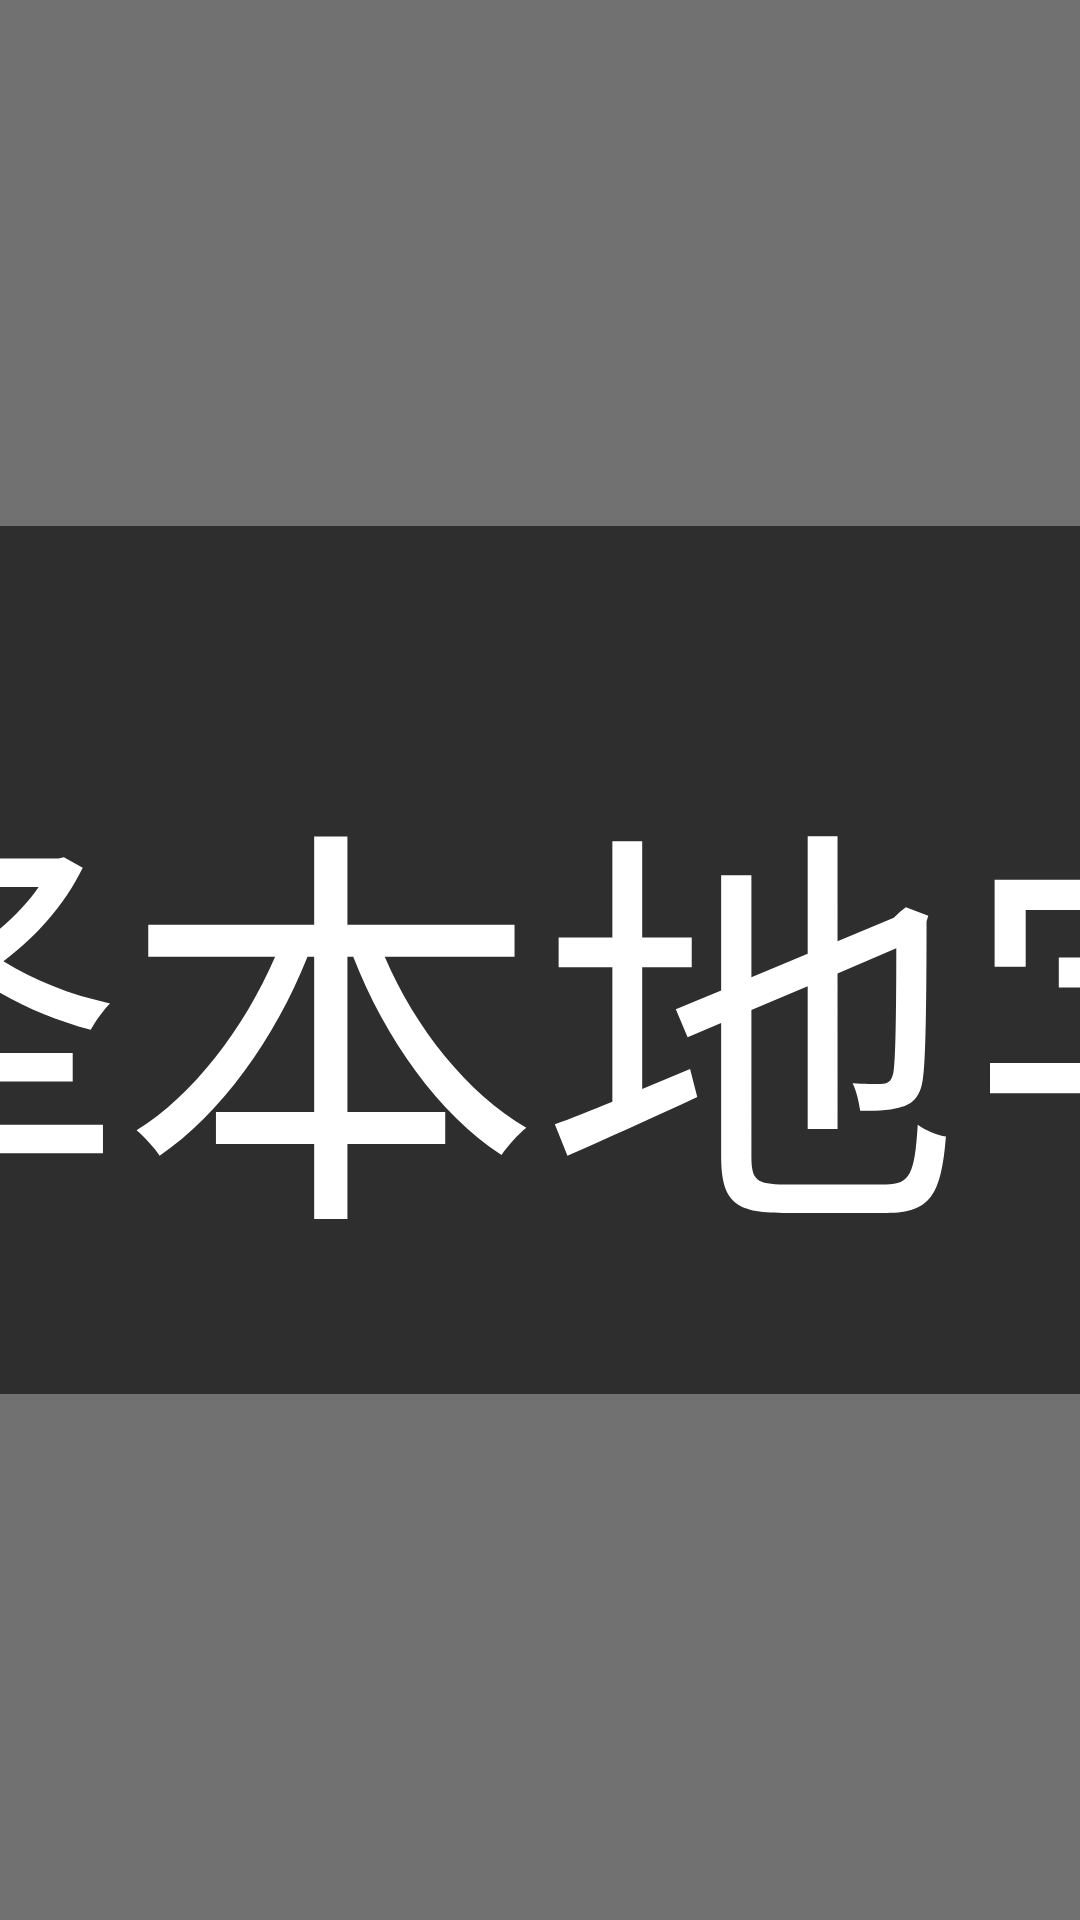

Android layout source for this screen:
<!-- AndroidManifest.xml: application theme AppTheme.NoActionBar -->
<!-- res/layout/dialog_subtitle.xml -->
<?xml version="1.0" encoding="utf-8"?>
<FrameLayout xmlns:android="http://schemas.android.com/apk/res/android"
xmlns:app="http://schemas.android.com/apk/res-auto"
xmlns:tools="http://schemas.android.com/tools"
android:layout_width="match_parent"
android:layout_height="match_parent">

<LinearLayout
android:layout_width="@dimen/vs_640"
android:layout_height="wrap_content"
android:layout_gravity="center"
android:background="@drawable/shape_dialog_bg_main"
android:orientation="vertical"
android:padding="@dimen/vs_30">

<LinearLayout
android:layout_width="match_parent"
android:layout_height="wrap_content"
android:layout_gravity="center"
android:orientation="vertical">


<TextView
android:id="@+id/selectLocal"
android:layout_width="@dimen/vs_480"
android:layout_height="wrap_content"
android:layout_gravity="center"
android:background="@drawable/button_dialog_main"
android:focusable="true"
android:gravity="center"
android:padding="@dimen/vs_10"
android:text="选择本地字幕"
android:textColor="@color/color_FFFFFF"
android:textSize="@dimen/ts_24" />

<TextView
android:id="@+id/selectRemote"
android:layout_width="@dimen/vs_480"
android:layout_height="wrap_content"
android:layout_gravity="center"
android:layout_marginTop="@dimen/vs_10"
android:background="@drawable/button_dialog_main"
android:focusable="true"
android:gravity="center"
android:padding="@dimen/vs_10"
android:text="在线搜索字幕"
android:textColor="@color/color_FFFFFF"
android:textSize="@dimen/ts_24" />

<LinearLayout
android:gravity="center_vertical"
android:orientation="horizontal"
android:layout_gravity="center"
android:layout_marginTop="@dimen/vs_10"
android:layout_width="@dimen/vs_480"
android:layout_height="@dimen/vs_60">
<TextView
android:id="@+id/subtitleSizeMinus"
android:layout_width="@dimen/vs_140"
android:layout_height="wrap_content"
android:layout_gravity="center"
android:background="@drawable/button_dialog_main"
android:focusable="true"
android:gravity="center"
android:padding="@dimen/vs_10"
android:text="字号减小"
android:textColor="@color/color_FFFFFF"
android:textSize="@dimen/ts_24" />

<TextView
android:id="@+id/subtitleSizeText"
android:layout_width="@dimen/vs_120"
android:layout_height="@dimen/vs_60"
android:layout_gravity="center"
android:gravity="center"
android:layout_marginLeft="@dimen/vs_40"
android:layout_marginRight="@dimen/vs_40"
android:text="16"
android:textStyle="bold"
android:textColor="@color/color_CC000000"
android:textSize="@dimen/ts_40" />

<TextView
android:id="@+id/subtitleSizePlus"
android:layout_width="@dimen/vs_140"
android:layout_height="wrap_content"
android:layout_gravity="center"
android:background="@drawable/button_dialog_main"
android:focusable="true"
android:gravity="center"
android:padding="@dimen/vs_10"
android:text="字号增大"
android:textColor="@color/color_FFFFFF"
android:textSize="@dimen/ts_24" />

</LinearLayout>

<LinearLayout
android:gravity="center_vertical"
android:orientation="horizontal"
android:layout_gravity="center"
android:layout_marginTop="@dimen/vs_10"
android:layout_width="@dimen/vs_480"
android:layout_height="@dimen/vs_60">
<TextView
android:id="@+id/subtitleTimeMinus"
android:layout_width="@dimen/vs_140"
android:layout_height="wrap_content"
android:layout_gravity="center"
android:background="@drawable/button_dialog_main"
android:focusable="true"
android:gravity="center"
android:padding="@dimen/vs_10"
android:text="字幕提前"
android:textColor="@color/color_FFFFFF"
android:textSize="@dimen/ts_24" />

<TextView
android:id="@+id/subtitleTimeText"
android:layout_width="@dimen/vs_120"
android:layout_height="@dimen/vs_60"
android:layout_gravity="center"
android:gravity="center"
android:layout_marginLeft="@dimen/vs_40"
android:layout_marginRight="@dimen/vs_40"
android:text="0"
android:textStyle="bold"
android:textColor="@color/color_CC000000"
android:textSize="@dimen/ts_40" />

<TextView
android:id="@+id/subtitleTimePlus"
android:layout_width="@dimen/vs_140"
android:layout_height="wrap_content"
android:layout_gravity="center"
android:background="@drawable/button_dialog_main"
android:focusable="true"
android:gravity="center"
android:padding="@dimen/vs_10"
android:text="字幕推迟"
android:textColor="@color/color_FFFFFF"
android:textSize="@dimen/ts_24" />

</LinearLayout>

</LinearLayout>

</LinearLayout>

</FrameLayout>
<!-- resources referenced by this layout -->
<resources>
  <color name="color_CC000000">#CC000000</color>
  <color name="color_FFFFFF">#ffffffff</color>
  <dimen name="ts_24">24mm</dimen>
  <dimen name="ts_40">40mm</dimen>
  <dimen name="vs_10">10mm</dimen>
  <dimen name="vs_120">120mm</dimen>
  <dimen name="vs_140">140mm</dimen>
  <dimen name="vs_30">30mm</dimen>
  <dimen name="vs_40">40mm</dimen>
  <dimen name="vs_480">480mm</dimen>
  <dimen name="vs_60">60mm</dimen>
  <dimen name="vs_640">640mm</dimen>
  <!-- drawable button_dialog_main (drawable) -->
  <?xml version="1.0" encoding="utf-8"?>
  <selector xmlns:android="http://schemas.android.com/apk/res/android">
      <item
          android:state_focused="true"
          android:state_pressed="true">
          <shape>
              <corners android:radius="@dimen/vs_5" />
              <solid android:color="@color/color_theme_dark_70" />
          </shape>
      </item>
      <item
          android:state_focused="false"
          android:state_pressed="true">
          <shape>
              <corners android:radius="@dimen/vs_5" />
              <solid android:color="@color/color_theme_dark_70" />
          </shape>
      </item>
      <item android:state_focused="true">
          <shape>
              <corners android:radius="@dimen/vs_5" />
              <solid android:color="@color/color_theme_dark_70" />
          </shape>
      </item>
      <item
          android:state_focused="false"
          android:state_pressed="false">
          <shape>
              <corners android:radius="@dimen/vs_5" />
              <solid android:color="@color/color_000000_60" />
          </shape>
      </item>
  </selector>
  <!-- drawable shape_dialog_bg_main (drawable) -->
  <?xml version="1.0" encoding="utf-8"?>
  <shape xmlns:android="http://schemas.android.com/apk/res/android">
      <corners android:radius="@dimen/vs_5" />
      <solid android:color="@color/color_6A6A6A_95" />
  </shape>
  <style name="AppTheme.NoActionBar">
          <item name="android:windowActionBar">false</item>
          <item name="android:windowNoTitle">true</item>
          <item name="windowActionBar">false</item>
          <item name="android:windowFullscreen">true</item>//全屏即无通知栏
          <item name="android:windowContentOverlay">@null</item>//是否有遮盖
          <item name="windowNoTitle">true</item>
          
          
          <item name="android:windowBackground">@android:color/transparent</item>
      </style>
  <dimen name="vs_5">5mm</dimen>
  <color name="color_theme_dark_70">#B3601216</color>
  <color name="color_000000_60">#99000000</color>
  <color name="color_6A6A6A_95">#F26A6A6A</color>
</resources>
